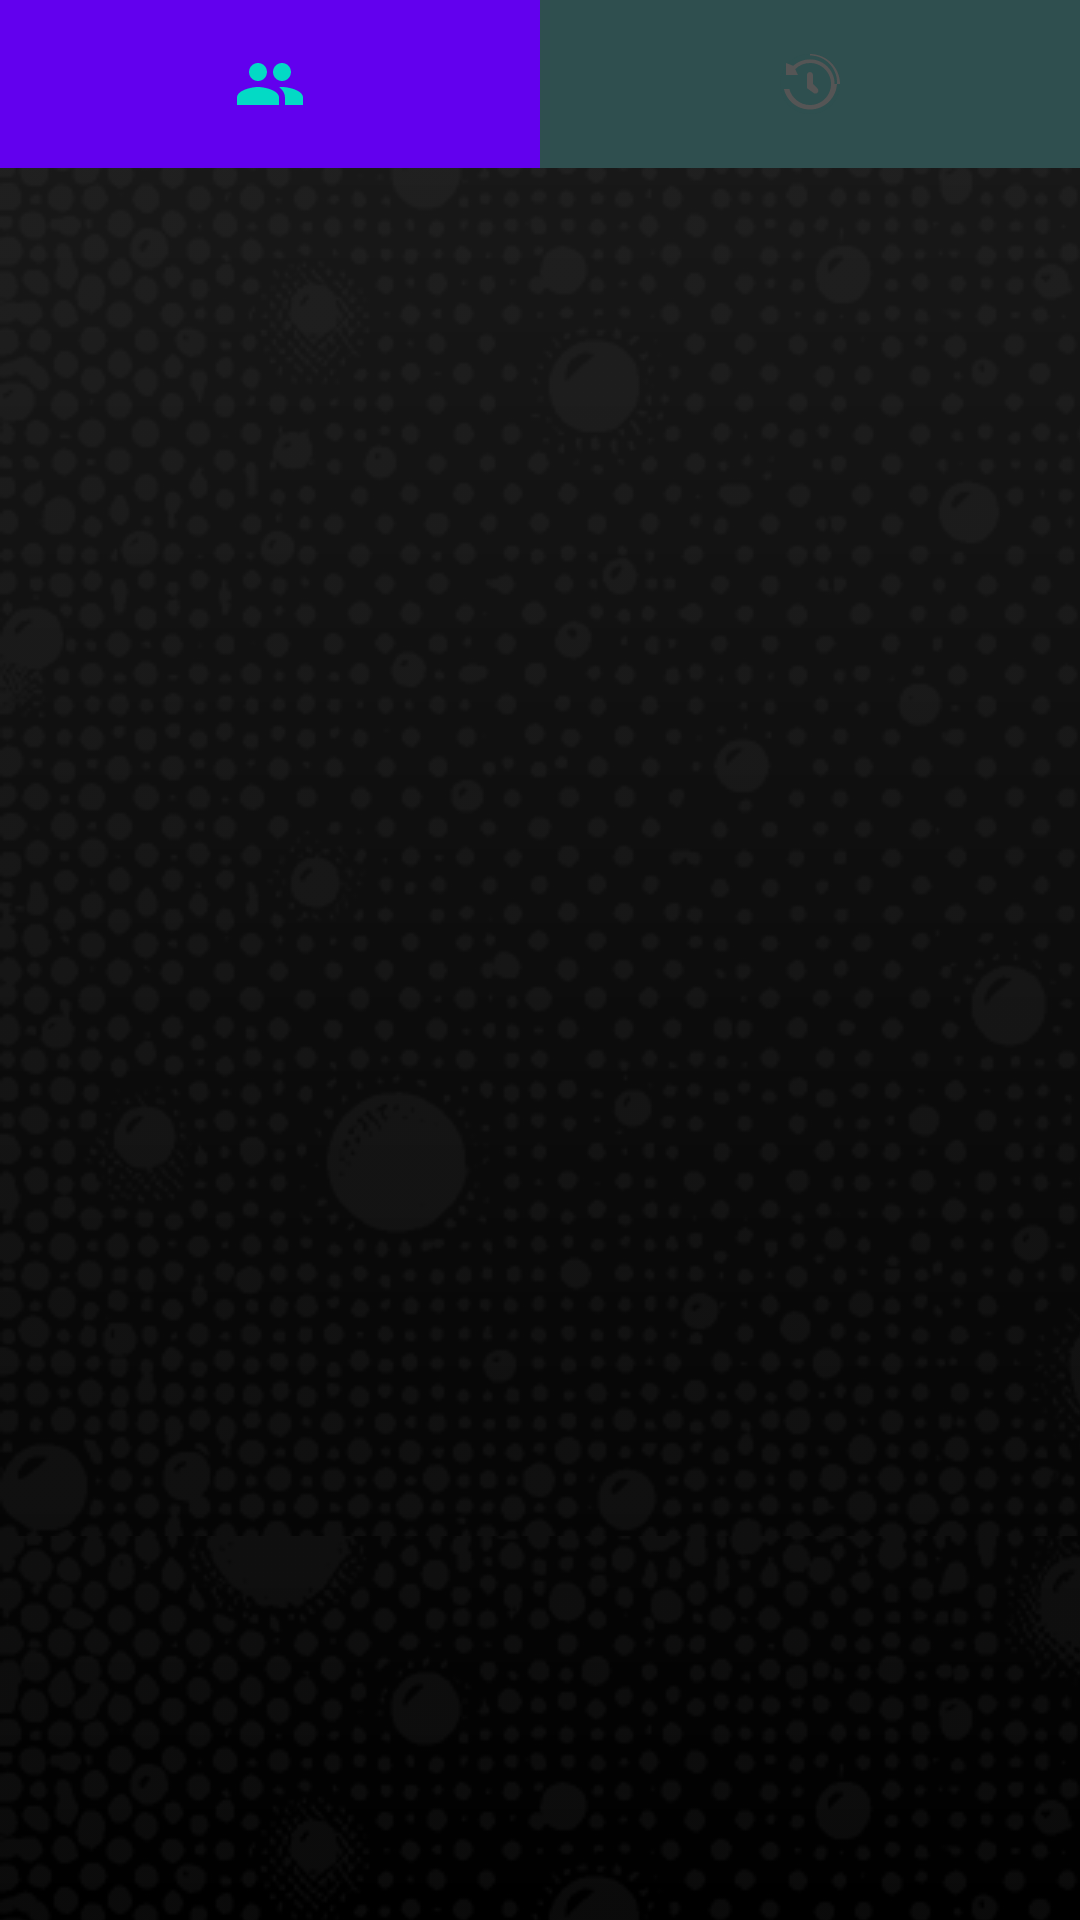

Produce the Android XML layout that renders to this screen, including the resource entries it uses.
<!-- AndroidManifest.xml: activity theme Theme.MassMessagingApp -->
<!-- res/layout/activity_main.xml -->
<LinearLayout
    xmlns:android="http://schemas.android.com/apk/res/android"
    android:layout_width="match_parent"
    android:layout_height="match_parent"
    android:orientation="vertical">

    
    <LinearLayout
        android:layout_width="match_parent"
        android:layout_height="wrap_content"
        android:orientation="horizontal"
        android:background="@drawable/comic_toolbar_background">

        
        <ImageButton
            android:id="@+id/btn_group_view"
            android:layout_width="0dp"
            android:layout_height="wrap_content"
            android:layout_weight="1"
            android:background="@color/colorPrimary"
            android:src="@drawable/ic_group"
            android:contentDescription="@string/group_view_icon"
            android:padding="16dp"
            android:scaleType="centerInside" />

        
        <ImageButton
            android:id="@+id/btn_history_view"
            android:layout_width="0dp"
            android:layout_height="wrap_content"
            android:layout_weight="1"
            android:background="@color/colorNeutral"
            android:src="@drawable/ic_history"
            android:contentDescription="@string/msg_history_view_icon"
            android:padding="16dp"
            android:scaleType="centerInside" />
    </LinearLayout>

    
    <FrameLayout
        android:id="@+id/content_container"
        android:layout_width="match_parent"
        android:layout_height="match_parent"/>
</LinearLayout>
<!-- resources referenced by this layout -->
<resources>
  <color name="colorNeutral">#2F4F4F</color> //backgrounds, dividers, or cards
  <color name="colorPrimary">#6200EE</color> //buttons, headers, or other key UI elements
  <!-- drawable comic_toolbar_background (drawable) -->
  <shape xmlns:android="http://schemas.android.com/apk/res/android" android:shape="rectangle">
      <solid android:color="@color/colorNeutral" />
      <corners android:radius="8dp" />
      <stroke android:width="3dp" android:color="@color/colorPrimaryDark" />
  </shape>
  <!-- drawable ic_group (drawable) -->
  <vector xmlns:android="http://schemas.android.com/apk/res/android"
      android:width="24dp"
      android:height="24dp"
      android:viewportWidth="24"
      android:viewportHeight="24">
      <path
          android:fillColor="@color/colorAccent"
          android:pathData="M16,11c1.66,0 2.99,-1.34 2.99,-3S17.66,5 16,5s-3,1.34 -3,3 1.34,3 3,3ZM8,11c1.66,0 2.99,-1.34 2.99,-3S9.66,5 8,5 5,6.34 5,8s1.34,3 3,3ZM8,13c-2.33,0 -7,1.17 -7,3.5V19h14v-2.5c0,-2.33 -4.67,-3.5 -7,-3.5ZM16,13c-0.29,0 -0.62,0.02 -0.97,0.05 1.16,0.84 1.97,2.05 1.97,3.45V19h6v-2.5c0,-2.33 -4.67,-3.5 -7,-3.5Z" />
  </vector>
  <!-- drawable ic_history (drawable) -->
  <vector xmlns:android="http://schemas.android.com/apk/res/android"
      android:width="24dp"
      android:height="24dp"
      android:viewportWidth="24"
      android:viewportHeight="24">
  
      
      <path
          android:fillColor="@color/colorNeutral"
          android:fillAlpha="0.2"
          android:pathData="M12,2C6.48,2 2,6.48 2,12s4.48,10 10,10 10,-4.48 10,-10 -4.48,-10 -10,-10z" />
  
      
      <path
          android:fillColor="@color/colorMinor"
          android:pathData="M12,8c0.55,0 1,0.45 1,1v3l1.5,1.5c0.39,0.39 0.39,1.02 0,1.41 -0.39,0.39 -1.02,0.39 -1.41,0L11,13.41V9c0,-0.55 0.45,-1 1,-1z" />
  
      
      <path
          android:fillColor="@color/colorMinor"
          android:pathData="M12,2c5.52,0 10,4.48 10,10h-1.79c0,-4.54 -3.67,-8.21 -8.21,-8.21 -2.12,0 -4.07,0.8 -5.6,2.13L4,5v4h4L7.07,7.07C8.43,5.71 10.14,5 12,5c3.87,0 7,3.13 7,7 0,3.87 -3.13,7 -7,7 -3.32,0 -6.12,-2.31 -6.88,-5.37h-1.81c0.84,3.91 4.37,6.87 8.69,6.87 4.97,0 9,-4.03 9,-9 0,-4.97 -4.03,-9 -9,-9z"/>
  </vector>
  <string name="group_view_icon">Group View Icon</string>
  <string name="msg_history_view_icon">Message History View Icon</string>
  <style name="Theme.MassMessagingApp" parent="Theme.MaterialComponents.DayNight.NoActionBar">
          <item name="android:windowBackground">@drawable/comic_book_background</item>
      </style>
  <color name="colorPrimaryDark">#3700B3</color> //disabled or inactive states, or for depth on shadows and overlays
  <color name="colorAccent">#03DAC5</color> //icons, interactive elements, or to add a refreshing pop to smaller details
  <color name="colorMinor">#555555</color> //minor text and details
  <!-- drawable comic_book_background (drawable) -->
  <layer-list xmlns:android="http://schemas.android.com/apk/res/android">
  
  
      
      <item>
          <shape android:shape="rectangle">
              <gradient
                  android:angle="90"
                  android:startColor="@color/black"
                  android:endColor="#1A1A1A" /> 
          </shape>
      </item>
  
      
      <item>
          <bitmap
              android:src="@drawable/your_transparent_image2_resize"
              android:tileMode="repeat"
              android:tint="#20555555"
              android:gravity="fill"/>
      </item>
  </layer-list>
  <color name="black">#FF000000</color>
  <!-- drawable your_transparent_image2_resize: png bitmap (drawable, 440791 bytes) -->
</resources>
